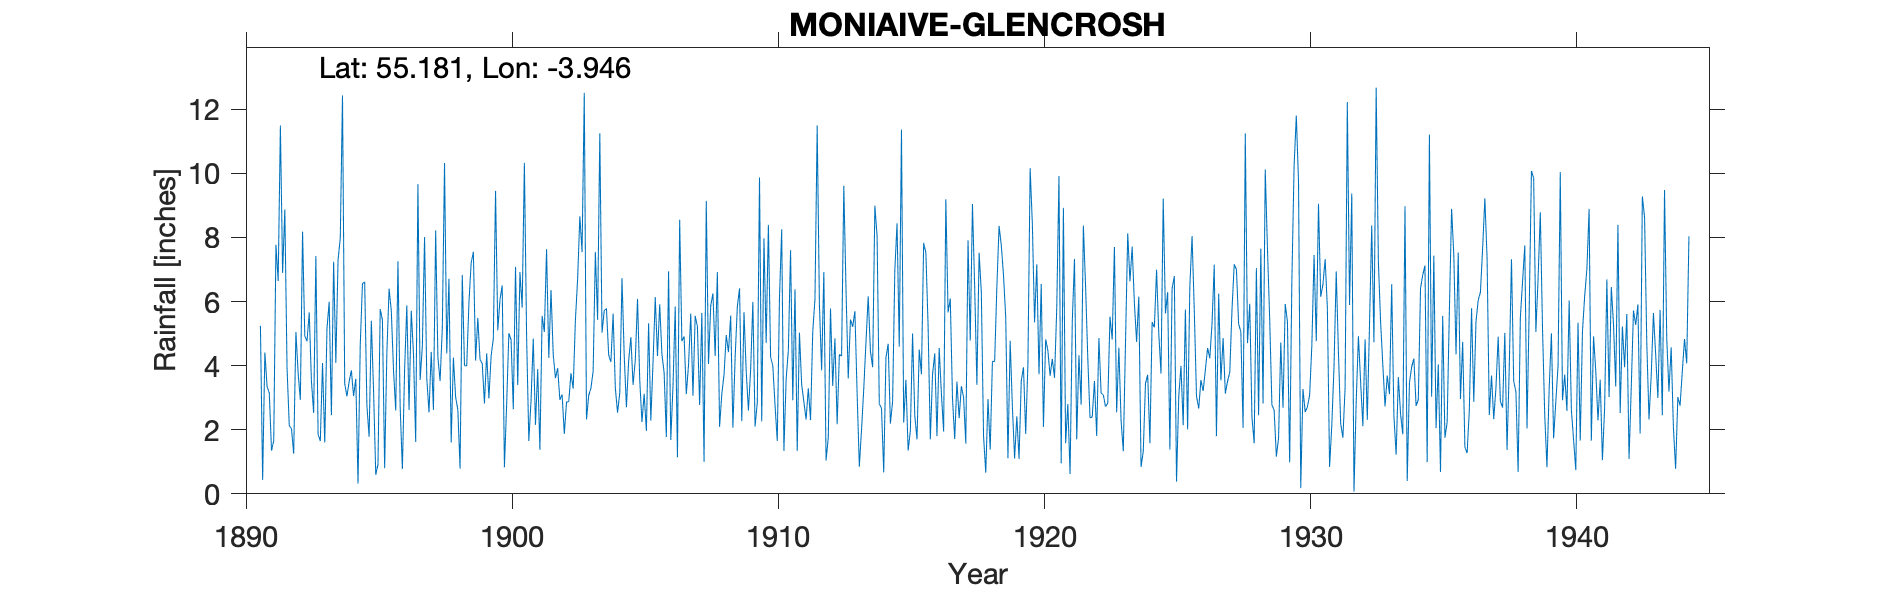

Source data for this figure (header and first rows):
MONIAVE GLENCROSH, , , , , , , , , , , , , , , , , , , , , , , 
Grid ref, NX762891, Long, -3.946, Lat, 55.18, Elevation, 350, ft, , , , , , , , , , , , , , , 
Station no, 5030, , , , , , , , , , , , , , , , , , , , , , 
, 1890, 1891, 1892, 1893, 1894, 1895, 1896, 1897, 1898, 1899, 1900, 1901, 1902, 1903, 1904, 1905, 1906, 1907, 1908, 1909, 1910, 1911, 1912
January, , 5.24, 3.93, 2.52, 7.98, 2.76, 3.86, 3.55, 4.38, 7.55, 6.06, 4.91, 4.35, 8.66, 5.78, 3.4, 5.91, 3.11, 6.25, 6.41, 4.71, 2.92, 5.91
February, , 0.43, 2.13, 7.42, 12.43, 1.78, 2.6, 4.6, 6.71, 4.16, 6.5, 1.65, 3.61, 7.54, 4.33, 4.17, 4.36, 4.02, 4.3, 2.27, 8.39, 6.38, 3.85
March, , 4.41, 2.03, 1.85, 3.44, 5.4, 7.25, 8.01, 1.6, 5.49, 0.83, 2.91, 3.92, 12.51, 4.11, 6.08, 3.78, 5.62, 6.92, 5.67, 4.27, 1.34, 6.92
April, , 3.35, 1.25, 1.65, 3.04, 3.23, 2.71, 3.6, 4.25, 4.19, 2.78, 4.84, 2.93, 2.32, 5.62, 3.55, 1.77, 3.06, 2.09, 3.83, 3.99, 5.03, 1.04
May, , 3.14, 5.05, 4.08, 3.5, 0.59, 0.77, 2.54, 3.02, 4.06, 5.01, 2.15, 3.1, 3.07, 3.3, 2.24, 6.94, 5.55, 3.11, 2.6, 2.76, 3.41, 1.75
June, , 1.35, 3.77, 1.6, 3.85, 0.92, 3.88, 4.43, 2.62, 2.82, 4.8, 3.89, 1.87, 3.3, 2.53, 3.12, 1.68, 5.22, 3.72, 3.87, 1.65, 2.87, 5.78
July, , 1.65, 2.93, 5.15, 3.05, 5.76, 5.88, 2.62, 0.79, 4.38, 2.64, 1.37, 2.86, 3.83, 3.15, 1.96, 3.37, 2.77, 4.95, 5.99, 6.11, 2.32, 3.37
August, , 7.77, 8.18, 5.99, 3.59, 5.42, 2.62, 8.22, 6.83, 2.98, 7.08, 5.55, 2.88, 7.55, 6.73, 5.32, 5.84, 5.64, 4.42, 2.1, 8.25, 3.29, 4.85
September, , 6.64, 4.92, 2.45, 0.32, 0.8, 5.71, 4.27, 4, 4.3, 3.39, 5.05, 3.76, 5.43, 4.32, 2.29, 1.14, 1, 5.56, 2.85, 1.34, 2.3, 2.17
October, , 11.49, 4.76, 7.24, 4.64, 4.39, 4.37, 3.52, 3.99, 4.84, 6.92, 7.63, 3.28, 11.25, 2.7, 4.11, 8.55, 9.14, 2.06, 9.87, 3.57, 5.06, 4.35
November, , 6.89, 5.66, 4.09, 6.56, 6.4, 1.62, 5.17, 5.96, 9.45, 5.81, 4.24, 5.42, 5.03, 4.14, 6.14, 4.76, 4.05, 4.23, 2.26, 4.47, 6.08, 4.3
December, , 8.87, 3.5, 7.3, 6.61, 5.71, 9.66, 10.32, 7.2, 5.1, 10.33, 6.36, 6.7, 5.72, 4.89, 4.3, 4.91, 5.87, 5.84, 7.97, 7.6, 11.49, 9.61
Total, , 61.23, 48.11, 51.34, 59.01, 43.16, 50.93, 60.85, 51.35, 59.32, 62.15, 50.55, 44.68, 76.21, 51.6, 46.68, 53.01, 55.05, 53.45, 55.69, 57.11, 52.49, 53.9
